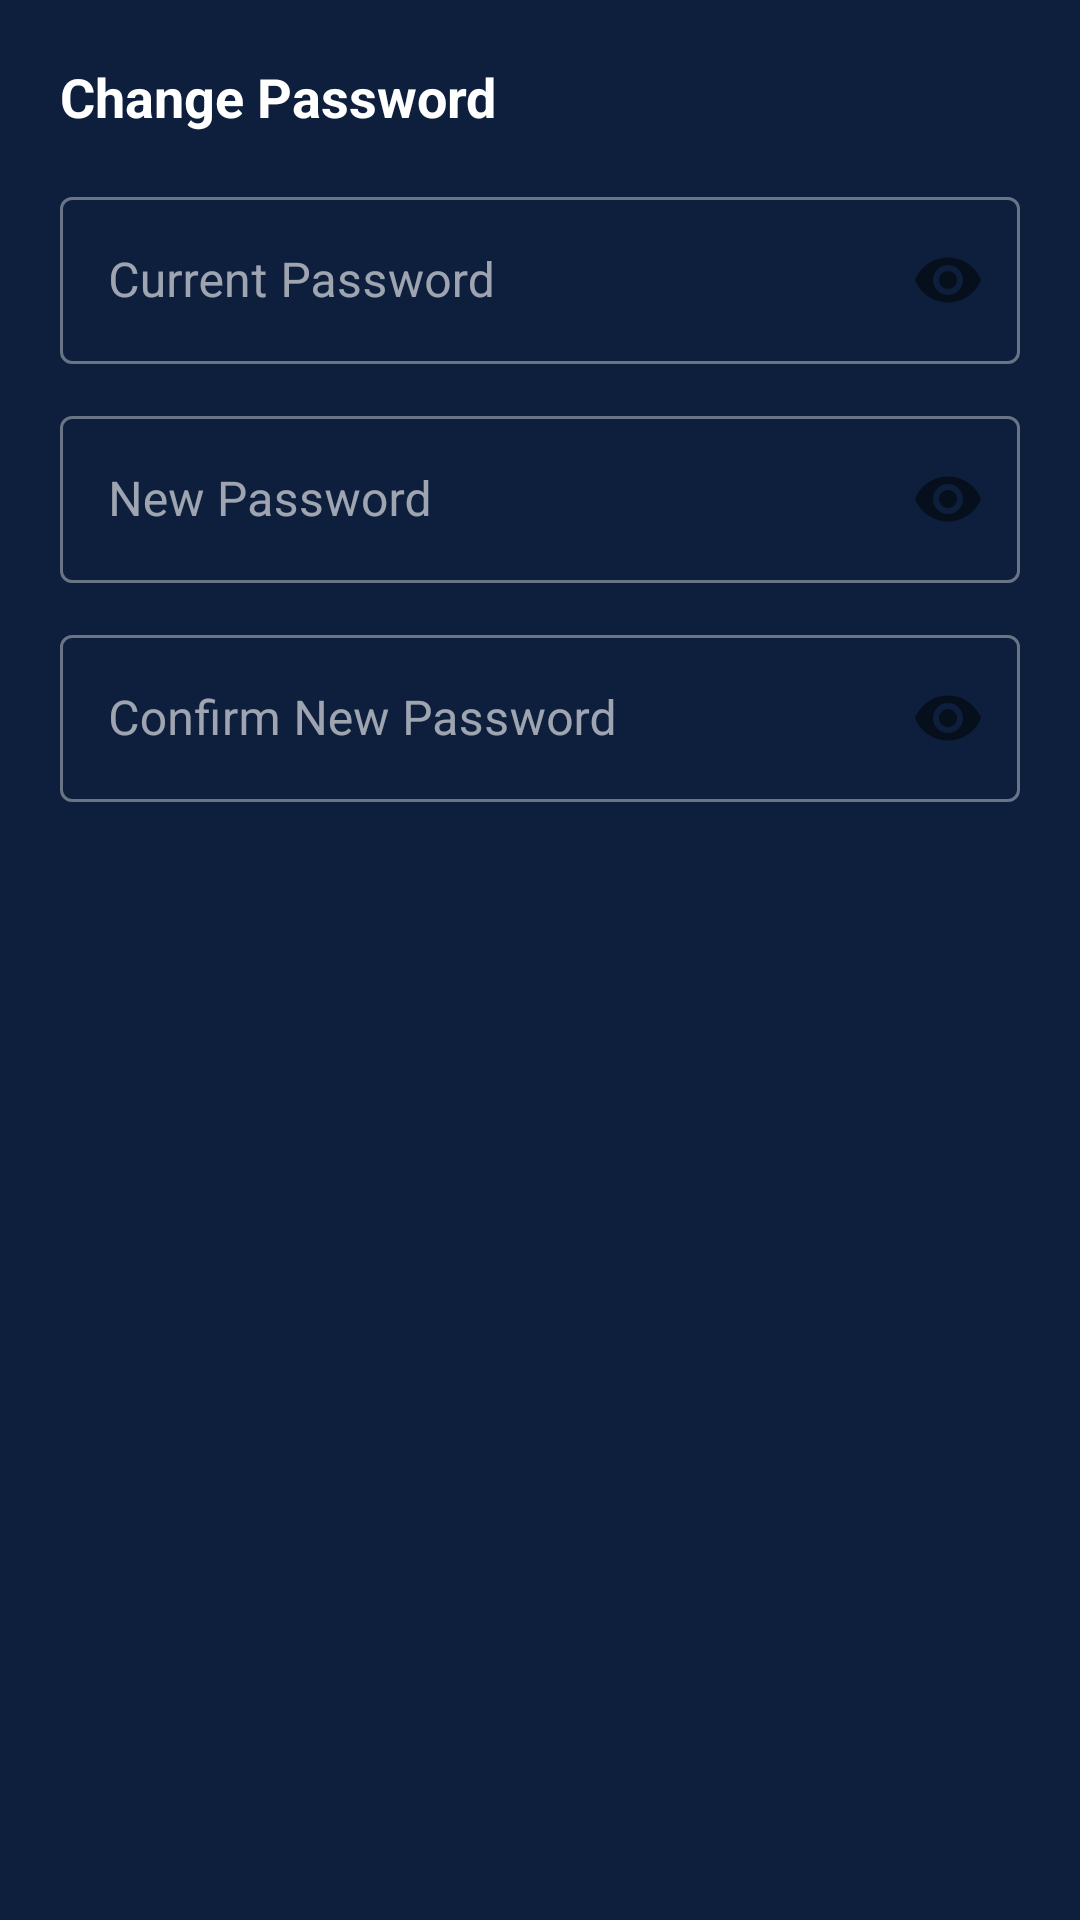

This screen was rendered from an Android layout file. Write that file and the resources it references.
<!-- AndroidManifest.xml: application theme Theme.UniStay -->
<!-- res/layout/dialog_change_password.xml -->
<?xml version="1.0" encoding="utf-8"?>
<LinearLayout xmlns:android="http://schemas.android.com/apk/res/android"
    xmlns:app="http://schemas.android.com/apk/res-auto"
    android:layout_width="match_parent"
    android:layout_height="wrap_content"
    android:orientation="vertical"
    android:background="@color/navy_medium"
    android:padding="20dp">

    <TextView
        android:layout_width="wrap_content"
        android:layout_height="wrap_content"
        android:text="Change Password"
        android:textSize="18sp"
        android:textStyle="bold"
        android:textColor="@color/white"
        android:layout_marginBottom="16dp" />

    
    <com.google.android.material.textfield.TextInputLayout
        android:layout_width="match_parent"
        android:layout_height="wrap_content"
        android:hint="Current Password"
        app:passwordToggleEnabled="true"
        style="@style/Widget.MaterialComponents.TextInputLayout.OutlinedBox"
        android:layout_marginBottom="12dp">

        <com.google.android.material.textfield.TextInputEditText
            android:id="@+id/etCurrentPassword"
            android:layout_width="match_parent"
            android:layout_height="wrap_content"
            android:inputType="textPassword" />
    </com.google.android.material.textfield.TextInputLayout>

    
    <com.google.android.material.textfield.TextInputLayout
        android:layout_width="match_parent"
        android:layout_height="wrap_content"
        android:hint="New Password"
        app:passwordToggleEnabled="true"
        style="@style/Widget.MaterialComponents.TextInputLayout.OutlinedBox"
        android:layout_marginBottom="12dp">

        <com.google.android.material.textfield.TextInputEditText
            android:id="@+id/etNewPassword"
            android:layout_width="match_parent"
            android:layout_height="wrap_content"
            android:inputType="textPassword" />
    </com.google.android.material.textfield.TextInputLayout>

    
    <com.google.android.material.textfield.TextInputLayout
        android:layout_width="match_parent"
        android:layout_height="wrap_content"
        android:hint="Confirm New Password"
        app:passwordToggleEnabled="true"
        style="@style/Widget.MaterialComponents.TextInputLayout.OutlinedBox">

        <com.google.android.material.textfield.TextInputEditText
            android:id="@+id/etConfirmPassword"
            android:layout_width="match_parent"
            android:layout_height="wrap_content"
            android:inputType="textPassword" />
    </com.google.android.material.textfield.TextInputLayout>

</LinearLayout>
<!-- resources referenced by this layout -->
<resources>
  <color name="navy_medium">#0d1f3c</color>
  <color name="white">#FFFFFF</color>
  <style name="Theme.UniStay" parent="Theme.MaterialComponents.DayNight.NoActionBar">
          
          <item name="colorPrimary">@color/blue_primary</item>
          <item name="colorPrimaryVariant">@color/blue_dark</item>
          <item name="colorOnPrimary">@color/white</item>
  
          
          <item name="colorSecondary">@color/purple_primary</item>
          <item name="colorSecondaryVariant">@color/purple_dark</item>
          <item name="colorOnSecondary">@color/white</item>
  
          
          <item name="android:statusBarColor">@color/navy_dark</item>
          <item name="android:windowBackground">@color/navy_dark</item>
          <item name="android:colorBackground">@color/navy_dark</item>
  
          
          <item name="colorSurface">@color/navy_medium</item>
          <item name="colorOnSurface">@color/white</item>
  
          
          <item name="bottomNavigationStyle">@style/Widget.MaterialComponents.BottomNavigationView</item>
      </style>
  <color name="blue_primary">#2563EB</color>
  <color name="blue_dark">#1e3a8a</color>
  <color name="purple_primary">#7c3aed</color>
  <color name="purple_dark">#5b21b6</color>
  <color name="navy_dark">#0a1628</color>
</resources>
